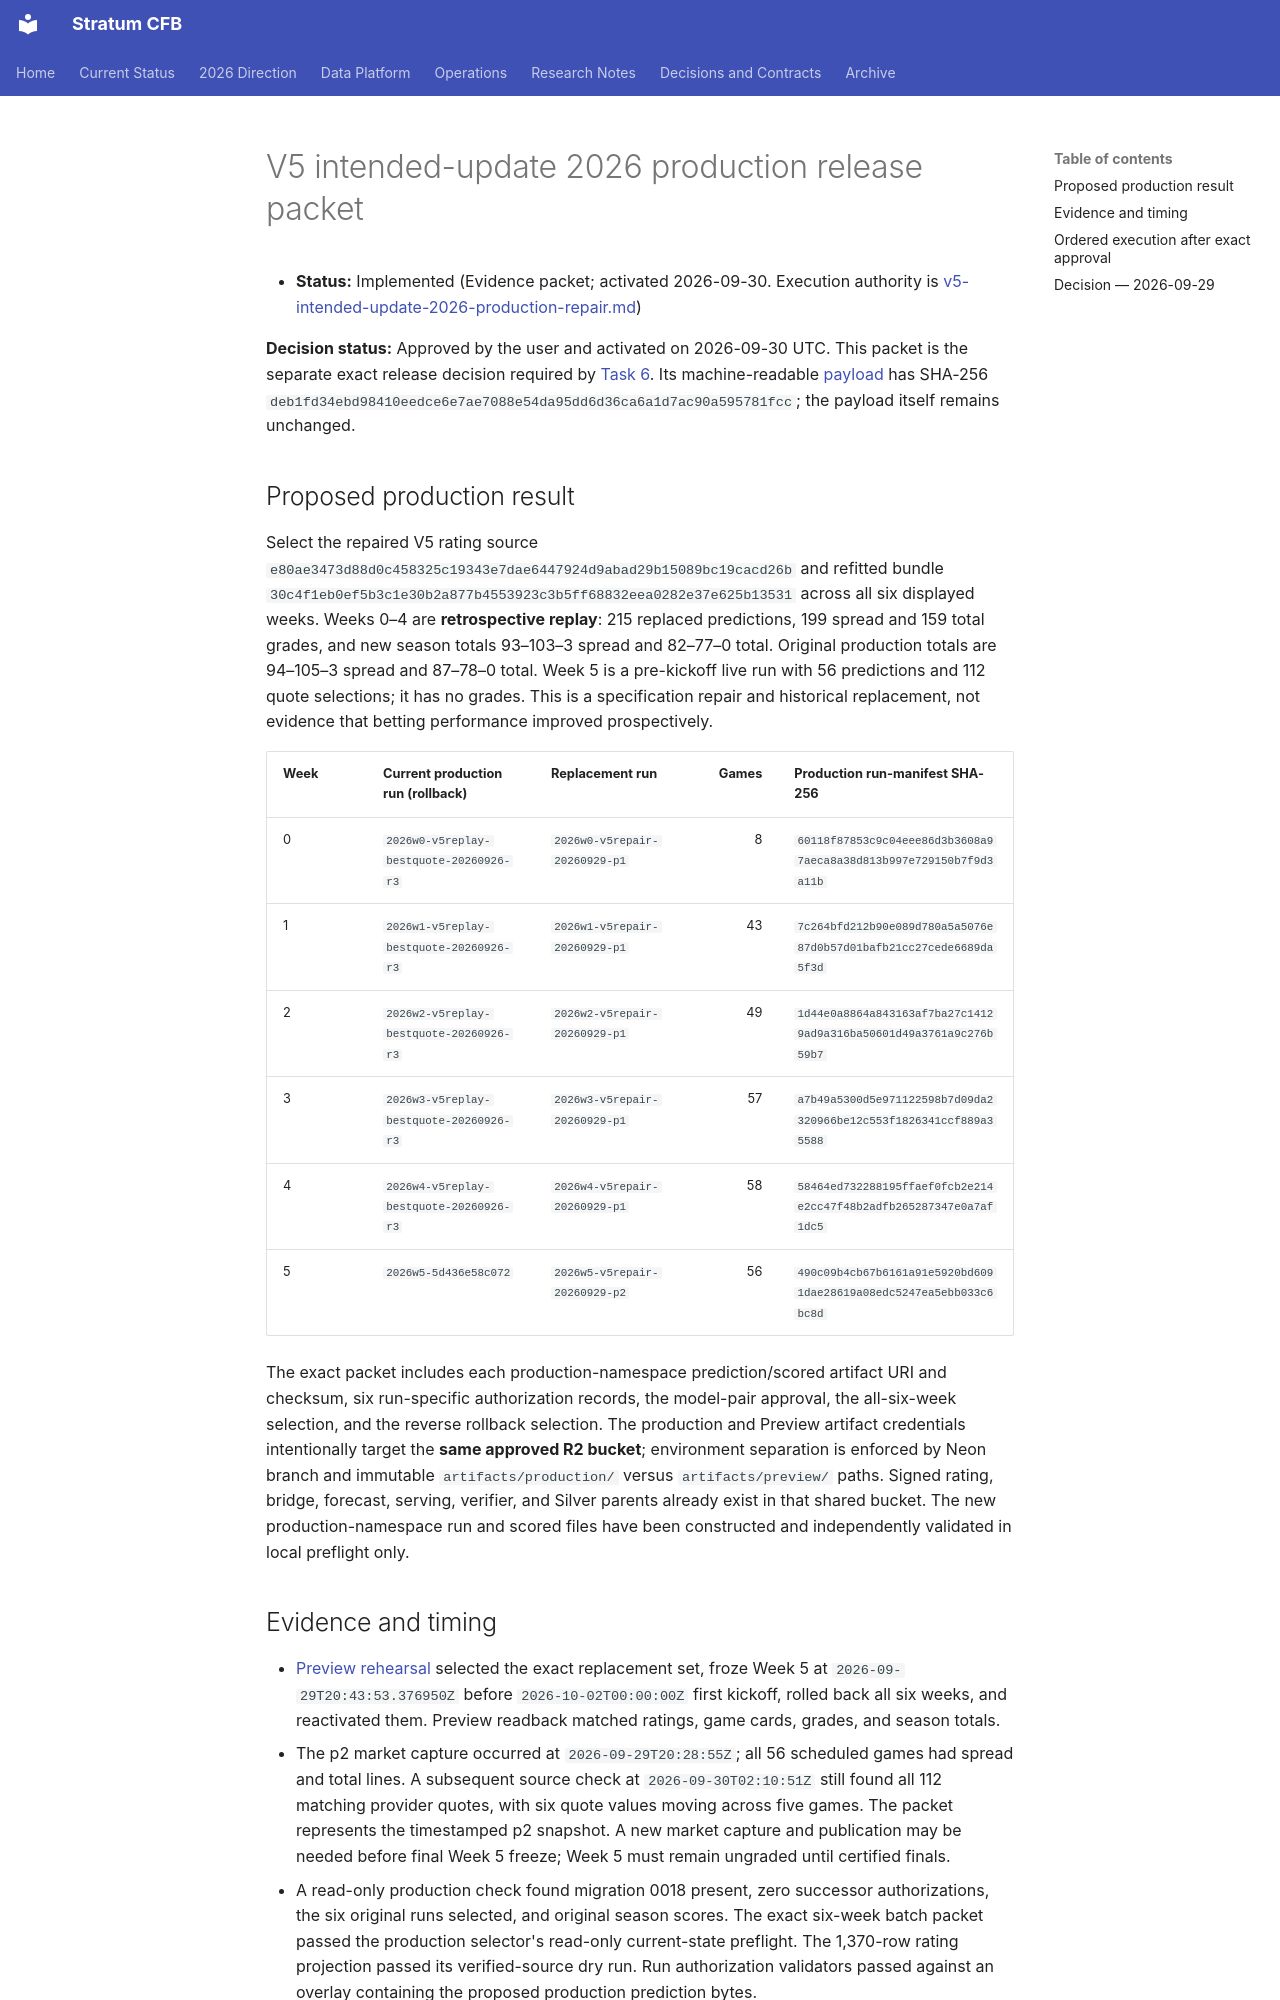

repository: connorkitchings/CKsPicks-CFB · page: archive/plans/2026-09/2026-09-29/v5-intended-update-production-release-packet/index.html · generator: mkdocs

# V5 intended-update 2026 production release packet

- **Status:** Implemented (Evidence packet; activated 2026-09-30. Execution authority is [v5-intended-update-2026-production-repair.md](v5-intended-update-2026-production-repair.md))

**Decision status:** Approved by the user and activated on 2026-09-30 UTC. This packet is the separate exact release decision required by [Task 6](v5-intended-update-2026-production-repair.md). Its machine-readable [payload](v5-intended-update-production-release-packet.json) has SHA-256 `deb1fd34ebd98410eedce6e7ae7088e54da95dd6d36ca6a1d7ac90a595781fcc`; the payload itself remains unchanged.

## Proposed production result

Select the repaired V5 rating source `e80ae3473d88d0c458325c19343e7dae6447924d9abad29b15089bc19cacd26b` and refitted bundle `30c4f1eb0ef5b3c1e30b2a877b4553923c3b5ff68832eea0282e37e625b13531` across all six displayed weeks. Weeks 0–4 are **retrospective replay**: 215 replaced predictions, 199 spread and 159 total grades, and new season totals 93–103–3 spread and 82–77–0 total. Original production totals are 94–105–3 spread and 87–78–0 total. Week 5 is a pre-kickoff live run with 56 predictions and 112 quote selections; it has no grades. This is a specification repair and historical replacement, not evidence that betting performance improved prospectively.

| Week | Current production run (rollback) | Replacement run | Games | Production run-manifest SHA-256 |
| --- | --- | --- | ---: | --- |
| 0 | `2026w0-v5replay-bestquote-20260926-r3` | `2026w0-v5repair-20260929-p1` | 8 | `60118f87853c9c04eee86d3b3608a97aeca8a38d813b997e729150b7f9d3a11b` |
| 1 | `2026w1-v5replay-bestquote-20260926-r3` | `2026w1-v5repair-20260929-p1` | 43 | `7c264bfd212b90e089d780a5a5076e87d0b57d01bafb21cc27cede6689da5f3d` |
| 2 | `2026w2-v5replay-bestquote-20260926-r3` | `2026w2-v5repair-20260929-p1` | 49 | `1d44e0a8864a843163af7ba27c14129ad9a316ba50601d49a3761a9c276b59b7` |
| 3 | `2026w3-v5replay-bestquote-20260926-r3` | `2026w3-v5repair-20260929-p1` | 57 | `a7b49a5300d5e971122598b7d09da2320966be12c553f1826341ccf889a35588` |
| 4 | `2026w4-v5replay-bestquote-20260926-r3` | `2026w4-v5repair-20260929-p1` | 58 | `58464ed732288195ffaef0fcb2e214e2cc47f48b2adfb265287347e0a7af1dc5` |
| 5 | `2026w5-5d436e58c072` | `2026w5-v5repair-20260929-p2` | 56 | `490c09b4cb67b6161a91e5920bd6091dae28619a08edc5247ea5ebb033c6bc8d` |

The exact packet includes each production-namespace prediction/scored artifact URI and checksum, six run-specific authorization records, the model-pair approval, the all-six-week selection, and the reverse rollback selection. The production and Preview artifact credentials intentionally target the **same approved R2 bucket**; environment separation is enforced by Neon branch and immutable `artifacts/production/` versus `artifacts/preview/` paths. Signed rating, bridge, forecast, serving, verifier, and Silver parents already exist in that shared bucket. The new production-namespace run and scored files have been constructed and independently validated in local preflight only.

## Evidence and timing

- [Preview rehearsal](v5-intended-update-preview-rehearsal.md) selected the exact replacement set, froze Week 5 at `2026-09-29T20:43:53.376950Z` before `2026-10-02T00:00:00Z` first kickoff, rolled back all six weeks, and reactivated them. Preview readback matched ratings, game cards, grades, and season totals.
- The p2 market capture occurred at `2026-09-29T20:28:55Z`; all 56 scheduled games had spread and total lines. A subsequent source check at `2026-09-30T02:10:51Z` still found all 112 matching provider quotes, with six quote values moving across five games. The packet represents the timestamped p2 snapshot. A new market capture and publication may be needed before final Week 5 freeze; Week 5 must remain ungraded until certified finals.
- A read-only production check found migration 0018 present, zero successor authorizations, the six original runs selected, and original season scores. The exact six-week batch packet passed the production selector's read-only current-state preflight. The 1,370-row rating projection passed its verified-source dry run. Run authorization validators passed against an overlay containing the proposed production prediction bytes.
- The reviewed release code deployed at `2a878a43308580425dc07b5b0bb0dfa841e01aa6`; all three CI jobs passed before activation. Vercel production deployment `dpl_JD7w96FAdqdwtcctTeFkYTXB9nNt` was READY.
